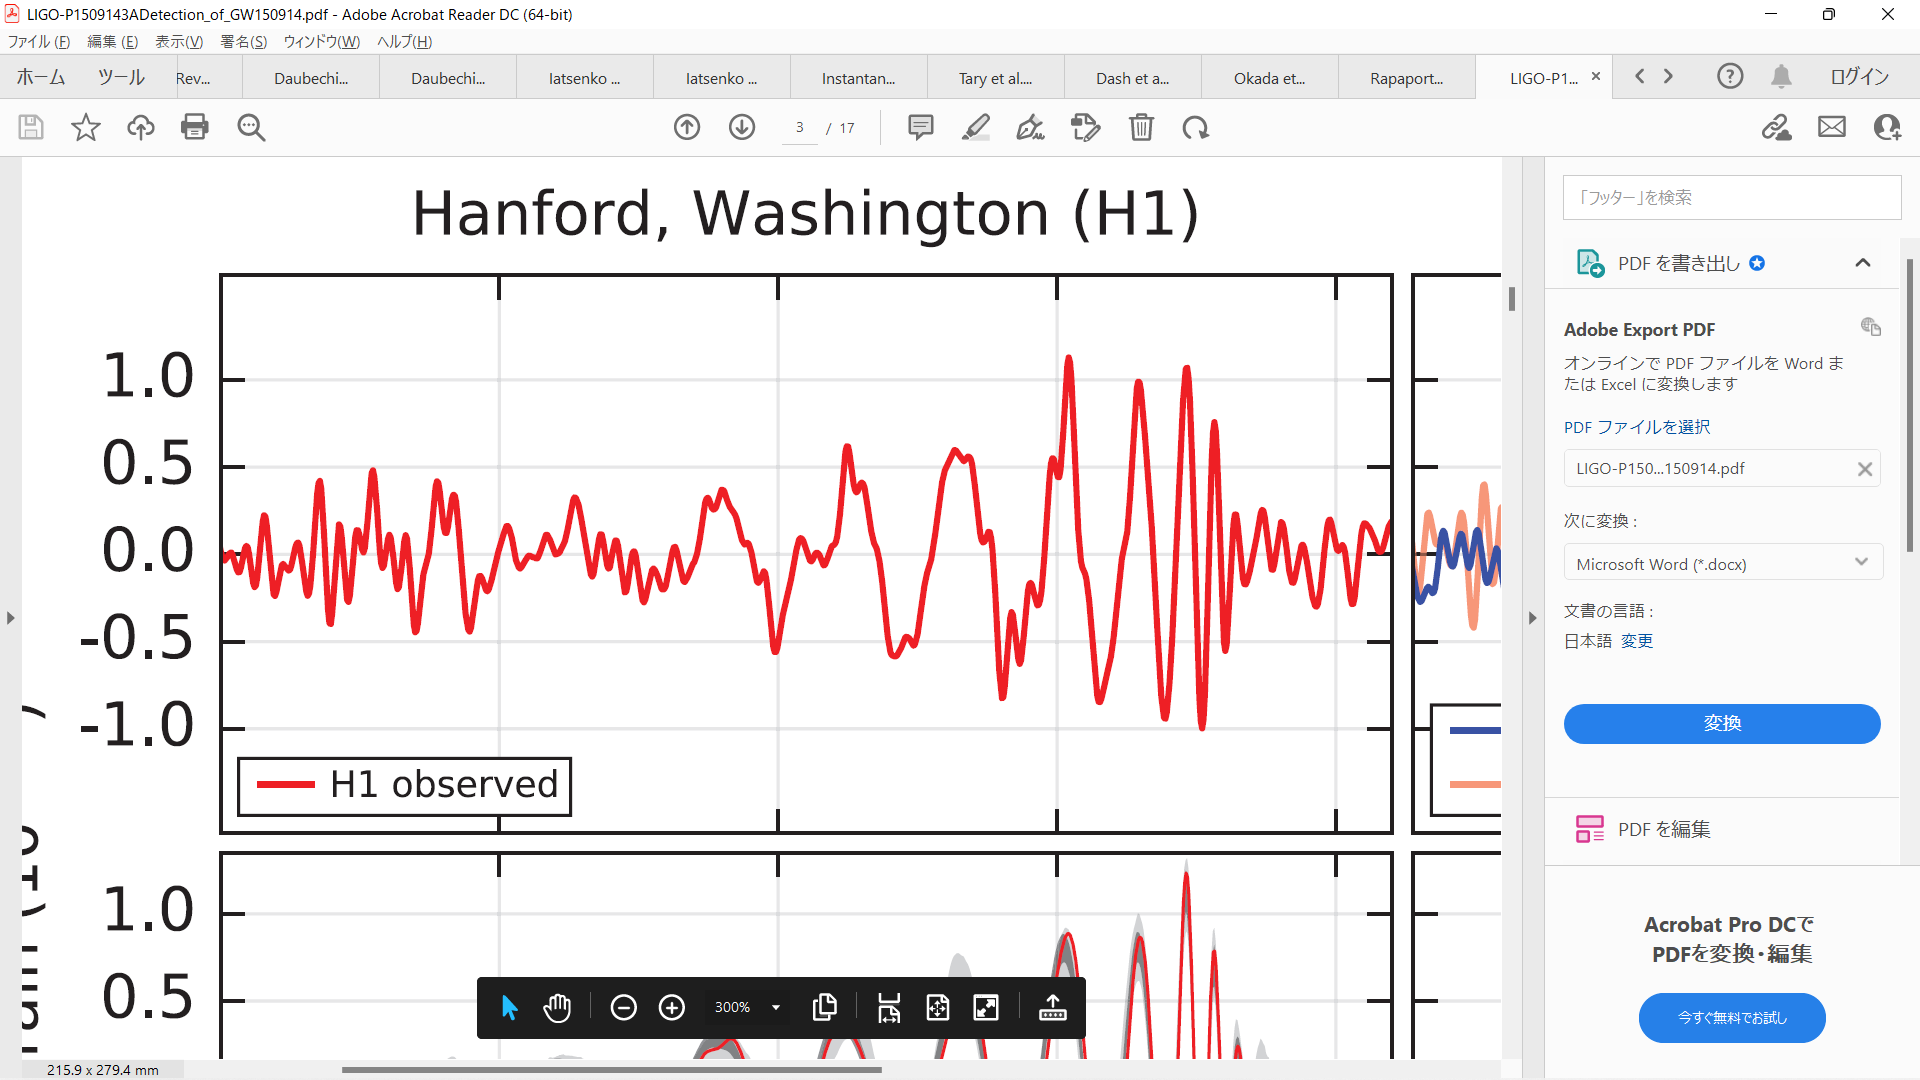

Source data for this figure (header and first rows):
0.25050, -0.04540
0.2506, -0.04540
0.2507, -0.03991
0.2508, -0.03991
0.2509, -0.03442
0.251, -0.03442
0.2511, -0.02893
0.2512, -0.02893
0.2513, -0.02893
0.2514, -0.03716
0.2515, -0.03716
0.2516, -0.04540
0.2517, -0.04540
0.2518, -0.05638
0.2519, -0.05638
0.252, -0.07010
0.2521, -0.07010
0.2522, -0.07834
0.2523, -0.09481
0.2524, -0.09481
0.2525, -0.103
0.2526, -0.103
0.2527, -0.1085
0.2528, -0.1085
0.2529, -0.1003
0.253, -0.1003
0.2531, -0.08108
0.2532, -0.07285
0.2533, -0.07285
0.2534, -0.05912
0.2535, -0.05912
0.2536, -0.04265
0.2537, -0.04265
0.2538, -0.02893
0.2539, -0.02893
0.254, -0.01246
0.2541, -0.00697
0.2542, -0.00697
0.2543, -0.02069
0.2544, -0.02069
0.2545, -0.04265
0.2546, -0.04265
0.2547, 0.02323
0.2548, 0.02323
0.2549, 0.01225
0.2549, -0.1772
0.255, -0.01520
0.255, -0.1991
0.2551, -0.01520
0.2551, -0.1991
0.2552, -0.1332
0.2553, -0.1332
0.2554, -0.1552
0.2555, -0.1552
0.2556, -0.1689
0.2557, -0.1689
0.2558, -0.1579
0.2559, -0.02618
0.2559, -0.2101
0.256, -0.02618
0.256, -0.2101
... 3,160 more rows
